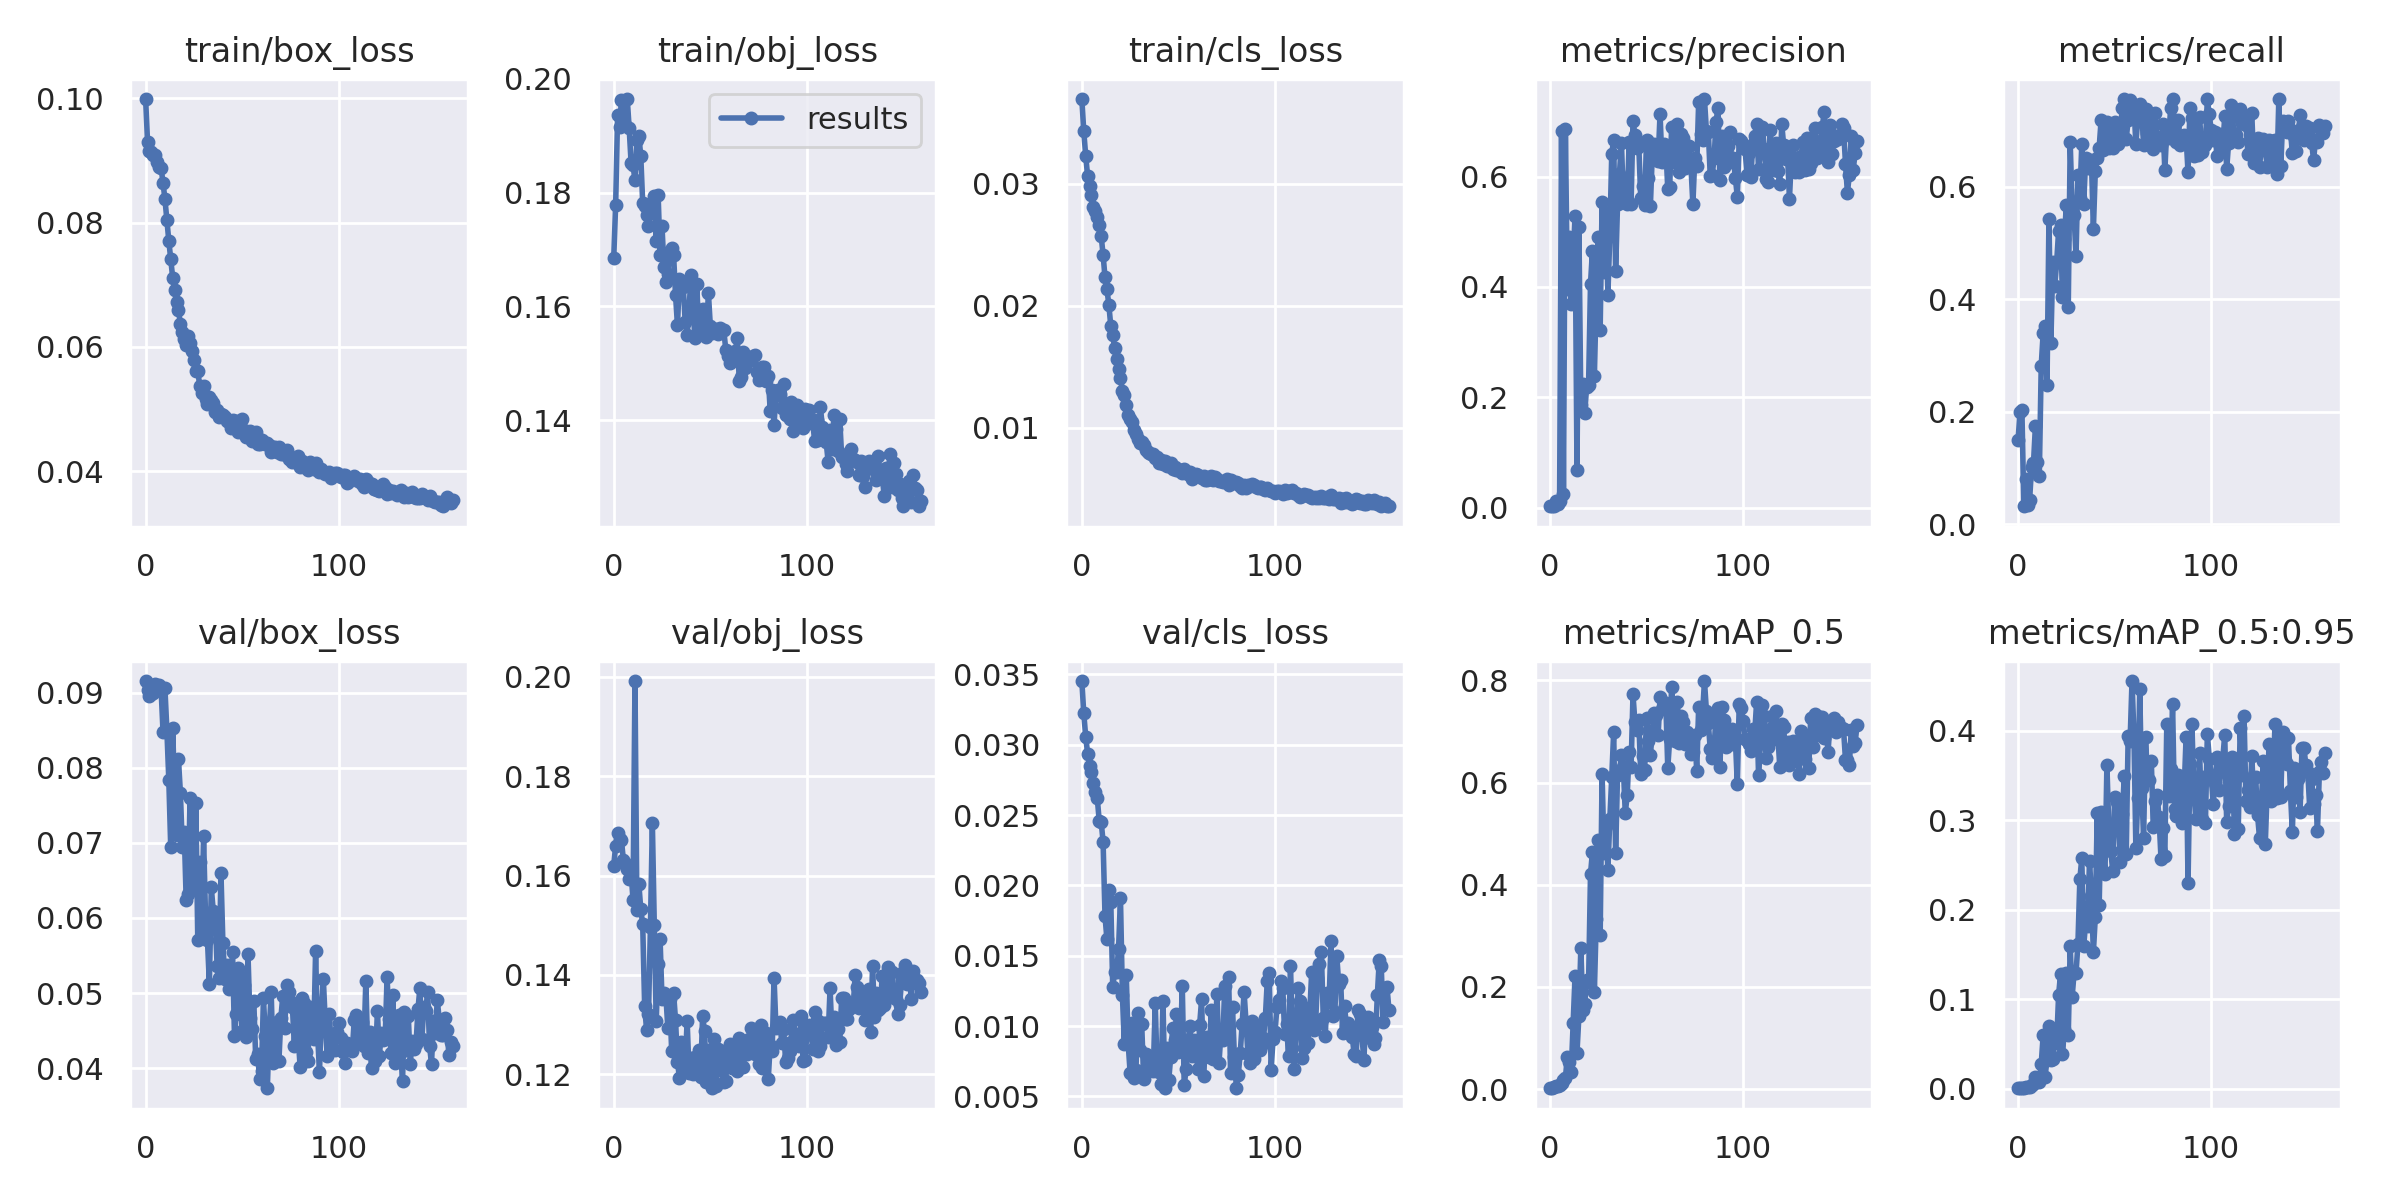

Data behind this chart, as committed beside it:
epoch, train/box_loss, train/obj_loss, train/cls_loss, metrics/precision, metrics/recall, metrics/mAP_0.5, metrics/mAP_0.5:0.95, val/box_loss, val/obj_loss, val/cls_loss, x/lr0, x/lr1, x/lr2
0, 0.09988, 0.1685, 0.03693, 0.002295, 0.1489, 0.001757, 0.0003079, 0.09155, 0.162, 0.03453, 0.00038, 0.00038, 0.09658
1, 0.09296, 0.1779, 0.03429, 0.00306, 0.1986, 0.002627, 0.0004997, 0.09037, 0.166, 0.03224, 0.00077, 0.00077, 0.09307
2, 0.09144, 0.1936, 0.03229, 0.003133, 0.2033, 0.003365, 0.0006042, 0.08958, 0.1685, 0.03057, 0.00116, 0.00116, 0.08956
3, 0.09143, 0.1915, 0.03061, 0.01163, 0.03191, 0.005628, 0.001053, 0.08977, 0.1674, 0.02937, 0.00155, 0.00155, 0.08605
4, 0.09087, 0.1963, 0.02982, 0.005661, 0.08038, 0.005913, 0.001223, 0.08993, 0.1671, 0.02845, 0.001939, 0.001939, 0.08254
5, 0.09086, 0.1922, 0.02908, 0.01217, 0.03428, 0.007716, 0.00143, 0.0912, 0.1631, 0.02802, 0.002329, 0.002329, 0.07903
6, 0.08975, 0.192, 0.02808, 0.6837, 0.04374, 0.01205, 0.002261, 0.09055, 0.1626, 0.02728, 0.002718, 0.002718, 0.07552
7, 0.089, 0.1965, 0.02779, 0.02373, 0.1017, 0.01871, 0.004106, 0.09102, 0.1613, 0.02663, 0.003106, 0.003106, 0.07201
8, 0.08885, 0.1913, 0.0273, 0.6864, 0.1087, 0.02143, 0.005054, 0.09053, 0.1592, 0.02618, 0.003495, 0.003495, 0.06849
9, 0.08641, 0.1852, 0.02659, 0.3958, 0.1751, 0.06339, 0.01238, 0.08483, 0.1606, 0.02459, 0.003882, 0.003882, 0.06498
10, 0.08378, 0.1848, 0.02572, 0.4904, 0.1111, 0.05337, 0.01059, 0.09057, 0.155, 0.02453, 0.004269, 0.004269, 0.06147
11, 0.08047, 0.1822, 0.02419, 0.3684, 0.08511, 0.03294, 0.007007, 0.08503, 0.1992, 0.02311, 0.004656, 0.004656, 0.05796
12, 0.07709, 0.1893, 0.02231, 0.4497, 0.2819, 0.1302, 0.02735, 0.07843, 0.1531, 0.01781, 0.005042, 0.005042, 0.05444
13, 0.07419, 0.19, 0.02135, 0.5291, 0.3393, 0.2222, 0.05929, 0.06941, 0.1583, 0.01615, 0.005427, 0.005427, 0.05093
14, 0.07117, 0.1865, 0.02006, 0.06877, 0.3515, 0.07126, 0.01344, 0.08525, 0.1532, 0.01967, 0.005812, 0.005812, 0.04741
15, 0.06912, 0.1782, 0.01832, 0.5079, 0.2479, 0.144, 0.03236, 0.07679, 0.1502, 0.01879, 0.006195, 0.006195, 0.0439
16, 0.06715, 0.1776, 0.01761, 0.1856, 0.5426, 0.2767, 0.06986, 0.071, 0.1338, 0.01277, 0.006578, 0.006578, 0.04038
17, 0.066, 0.1761, 0.01653, 0.2239, 0.3227, 0.1549, 0.0315, 0.08112, 0.1289, 0.01385, 0.00696, 0.00696, 0.03686
18, 0.06364, 0.1741, 0.01564, 0.1721, 0.4655, 0.1672, 0.0331, 0.07668, 0.1321, 0.01383, 0.007341, 0.007341, 0.03334
19, 0.06238, 0.178, 0.01482, 0.219, 0.4239, 0.2138, 0.05729, 0.06939, 0.1496, 0.01545, 0.007721, 0.007721, 0.02982
20, 0.06135, 0.1764, 0.01409, 0.2229, 0.4654, 0.2091, 0.05121, 0.07147, 0.1706, 0.0191, 0.0081, 0.0081, 0.0263
21, 0.06035, 0.1794, 0.01306, 0.4054, 0.5217, 0.4204, 0.1048, 0.0624, 0.15, 0.01221, 0.008477, 0.008477, 0.02278
22, 0.06168, 0.1715, 0.01272, 0.4661, 0.5326, 0.4646, 0.1279, 0.06323, 0.1308, 0.008729, 0.008854, 0.008854, 0.01925
23, 0.06064, 0.1795, 0.01184, 0.2384, 0.4043, 0.1905, 0.03842, 0.07593, 0.1422, 0.01361, 0.009229, 0.009229, 0.01573
24, 0.05932, 0.1691, 0.01102, 0.3848, 0.5072, 0.3335, 0.06656, 0.06753, 0.1472, 0.00876, 0.009602, 0.009602, 0.0122
25, 0.05784, 0.1741, 0.01069, 0.4906, 0.5681, 0.4878, 0.1294, 0.06407, 0.135, 0.006682, 0.009847, 0.009847, 0.009847
26, 0.05611, 0.1668, 0.01045, 0.3228, 0.3868, 0.3012, 0.0601, 0.07532, 0.1364, 0.01022, 0.009847, 0.009847, 0.009847
27, 0.0562, 0.1642, 0.009839, 0.5535, 0.6789, 0.6162, 0.1592, 0.05703, 0.1358, 0.006291, 0.009834, 0.009834, 0.009834
28, 0.05373, 0.1656, 0.009509, 0.4268, 0.564, 0.4617, 0.1023, 0.06739, 0.1293, 0.006854, 0.009821, 0.009821, 0.009821
29, 0.05253, 0.1698, 0.009112, 0.5348, 0.5499, 0.5153, 0.129, 0.05795, 0.1351, 0.01091, 0.009808, 0.009808, 0.009808
30, 0.05373, 0.1702, 0.008726, 0.386, 0.476, 0.4289, 0.1287, 0.07088, 0.1246, 0.008313, 0.009794, 0.009794, 0.009794
31, 0.05163, 0.169, 0.008835, 0.493, 0.6197, 0.5282, 0.1617, 0.06026, 0.1363, 0.01012, 0.00978, 0.00978, 0.00978
32, 0.05076, 0.162, 0.008631, 0.6419, 0.579, 0.6107, 0.2342, 0.05709, 0.1308, 0.00627, 0.009765, 0.009765, 0.009765
33, 0.05195, 0.1567, 0.008169, 0.6671, 0.6758, 0.699, 0.2576, 0.05126, 0.1225, 0.008041, 0.00975, 0.00975, 0.00975
34, 0.05148, 0.1648, 0.008009, 0.4283, 0.5686, 0.4617, 0.1595, 0.06406, 0.1193, 0.007821, 0.009734, 0.009734, 0.009734
35, 0.05099, 0.1646, 0.007941, 0.5499, 0.6507, 0.6157, 0.1857, 0.06098, 0.1265, 0.006914, 0.009718, 0.009718, 0.009718
36, 0.0496, 0.1634, 0.007827, 0.6044, 0.6327, 0.6214, 0.1818, 0.06017, 0.1237, 0.007778, 0.009701, 0.009701, 0.009701
37, 0.04978, 0.1572, 0.007844, 0.6618, 0.6335, 0.653, 0.2547, 0.05361, 0.1214, 0.006817, 0.009684, 0.009684, 0.009684
38, 0.04879, 0.155, 0.007548, 0.5608, 0.6467, 0.6301, 0.2153, 0.05196, 0.1308, 0.01162, 0.009666, 0.009666, 0.009666
39, 0.04916, 0.1593, 0.007656, 0.5557, 0.5241, 0.5401, 0.1524, 0.066, 0.1201, 0.006773, 0.009648, 0.009648, 0.009648
40, 0.04899, 0.1656, 0.007099, 0.5506, 0.6277, 0.5753, 0.1916, 0.05671, 0.1232, 0.00672, 0.00963, 0.00963, 0.00963
41, 0.04881, 0.1604, 0.007407, 0.6625, 0.6507, 0.6606, 0.3083, 0.05182, 0.12, 0.00585, 0.009611, 0.009611, 0.009611
42, 0.04807, 0.1545, 0.007011, 0.5504, 0.6693, 0.6302, 0.2051, 0.05367, 0.1235, 0.01179, 0.009592, 0.009592, 0.009592
43, 0.04791, 0.164, 0.007281, 0.7012, 0.7182, 0.7724, 0.3091, 0.05053, 0.1212, 0.005581, 0.009572, 0.009572, 0.009572
44, 0.04698, 0.1551, 0.006903, 0.6754, 0.6651, 0.7176, 0.2687, 0.0506, 0.1247, 0.008409, 0.009551, 0.009551, 0.009551
45, 0.0482, 0.1555, 0.006908, 0.6514, 0.6998, 0.7033, 0.2396, 0.05551, 0.1194, 0.00618, 0.009531, 0.009531, 0.009531
46, 0.04733, 0.1595, 0.007162, 0.6554, 0.7147, 0.7219, 0.3614, 0.04432, 0.1317, 0.00779, 0.00951, 0.00951, 0.00951
47, 0.04806, 0.1554, 0.006669, 0.5621, 0.6689, 0.617, 0.291, 0.04723, 0.1287, 0.009837, 0.009488, 0.009488, 0.009488
48, 0.04635, 0.1547, 0.006808, 0.5831, 0.7052, 0.6519, 0.2657, 0.05339, 0.1183, 0.00904, 0.009466, 0.009466, 0.009466
49, 0.04694, 0.1624, 0.006543, 0.5478, 0.6693, 0.6237, 0.2437, 0.05227, 0.1249, 0.01086, 0.009443, 0.009443, 0.009443
50, 0.0484, 0.1566, 0.006661, 0.666, 0.7152, 0.7267, 0.3259, 0.04495, 0.1191, 0.008131, 0.009421, 0.009421, 0.009421
51, 0.04671, 0.1553, 0.006453, 0.5975, 0.7047, 0.6818, 0.32, 0.0511, 0.1171, 0.008419, 0.009397, 0.009397, 0.009397
52, 0.04558, 0.156, 0.006335, 0.5469, 0.6761, 0.6533, 0.2957, 0.04415, 0.127, 0.01285, 0.009373, 0.009373, 0.009373
53, 0.04546, 0.156, 0.006627, 0.6421, 0.7047, 0.7, 0.253, 0.05516, 0.1176, 0.005796, 0.009349, 0.009349, 0.009349
54, 0.04648, 0.1552, 0.006309, 0.66, 0.7392, 0.736, 0.3068, 0.04663, 0.125, 0.006949, 0.009324, 0.009324, 0.009324
55, 0.04488, 0.1562, 0.00624, 0.6341, 0.7555, 0.7317, 0.3494, 0.04516, 0.1207, 0.008976, 0.0093, 0.0093, 0.0093
56, 0.04517, 0.1559, 0.006424, 0.6289, 0.6846, 0.6922, 0.2618, 0.04898, 0.1234, 0.01003, 0.009274, 0.009274, 0.009274
57, 0.04637, 0.1558, 0.005822, 0.7136, 0.7181, 0.7664, 0.3939, 0.04118, 0.1183, 0.007883, 0.009248, 0.009248, 0.009248
58, 0.04432, 0.1524, 0.005947, 0.6262, 0.7543, 0.7434, 0.388, 0.04192, 0.1187, 0.008996, 0.009222, 0.009222, 0.009222
59, 0.04439, 0.1513, 0.006196, 0.6596, 0.7371, 0.7503, 0.4555, 0.03855, 0.125, 0.008583, 0.009195, 0.009195, 0.009195
... 100 more rows
